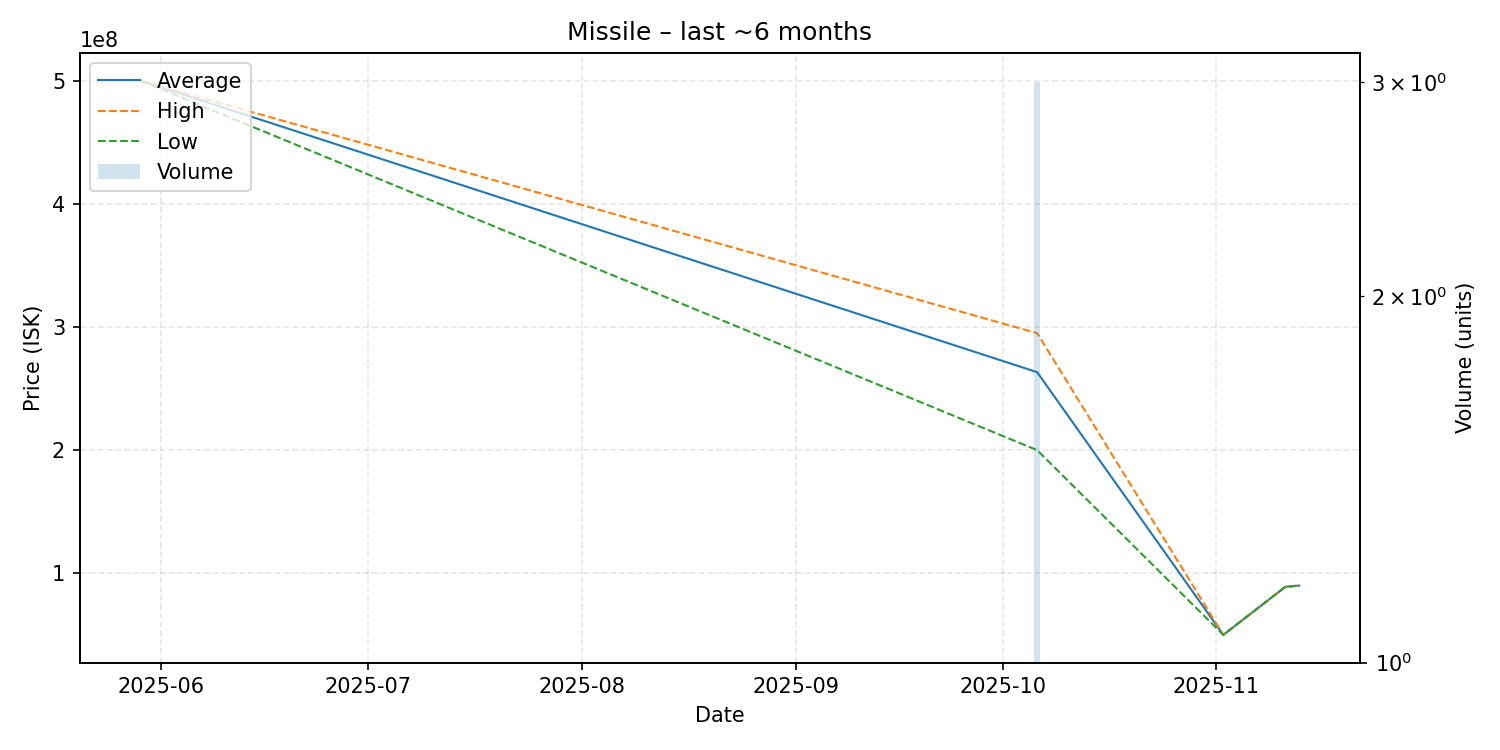

The file beside this chart, header and first rows:
date, average, highest, lowest, order_count, volume
2025-05-29, 500000000, 500000000, 500000000, 1, 1
2025-10-06, 263333333, 295000000, 200000000, 3, 3
2025-11-02, 50000000, 50000000, 50000000, 1, 1
2025-11-11, 89010000, 89010000, 89010000, 1, 1
2025-11-13, 90000000, 90000000, 90000000, 1, 1
